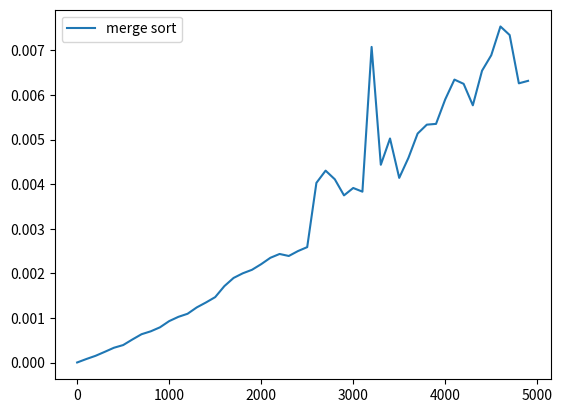

The script that saved this image:
import matplotlib.pyplot as plt
import random
import time

size = []
timems = []

def merge_sort(array,arr_len):
    if arr_len>1:
        mid = arr_len//2
        left = array[:mid]
        right = array[mid:]
        merge_sort(left,len(left))
        merge_sort(right,len(right))
        i=j=k=0
        while i<len(left) and j<len(right):
            if left[i]<right[j]:
                array[k]=left[i]
                i+=1
            else:
                array[k]=right[j]
                j+=1
            k+=1
        while i<len(left):
            array[k]=left[i]
            i+=1
            k+=1
        while j<len(right):
            array[k]=right[j]
            j+=1
            k+=1

for j in range(50):
    array = []
    size.append(100*j)
    for i in range(size[j]):
        array.append(random.randint(1,100*j))

    start = time.time()
    merge_sort(array,size[j])
    end = time.time()

    timems.append(end-start)

plt.plot(size,timems,label="merge sort")
plt.legend()
plt.show()
